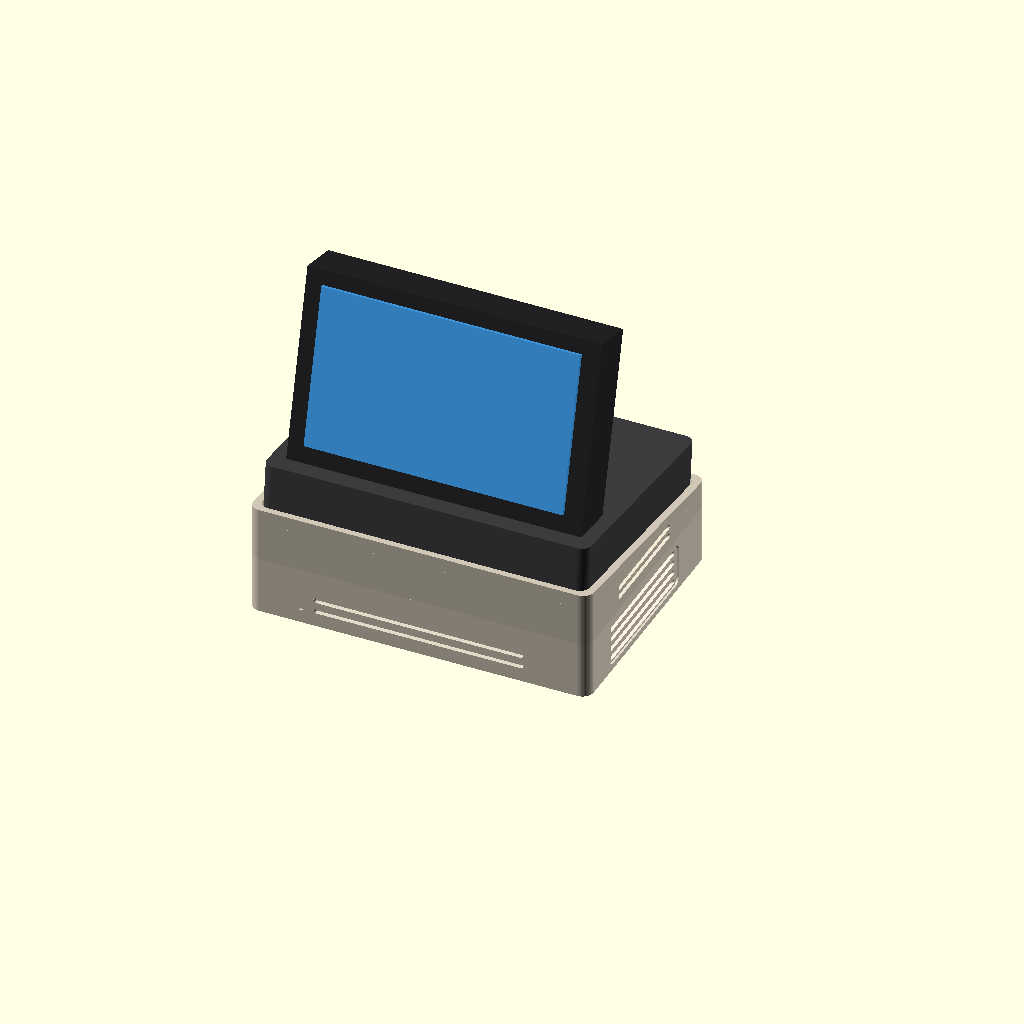
Cell 1 — every parameter at its default value.
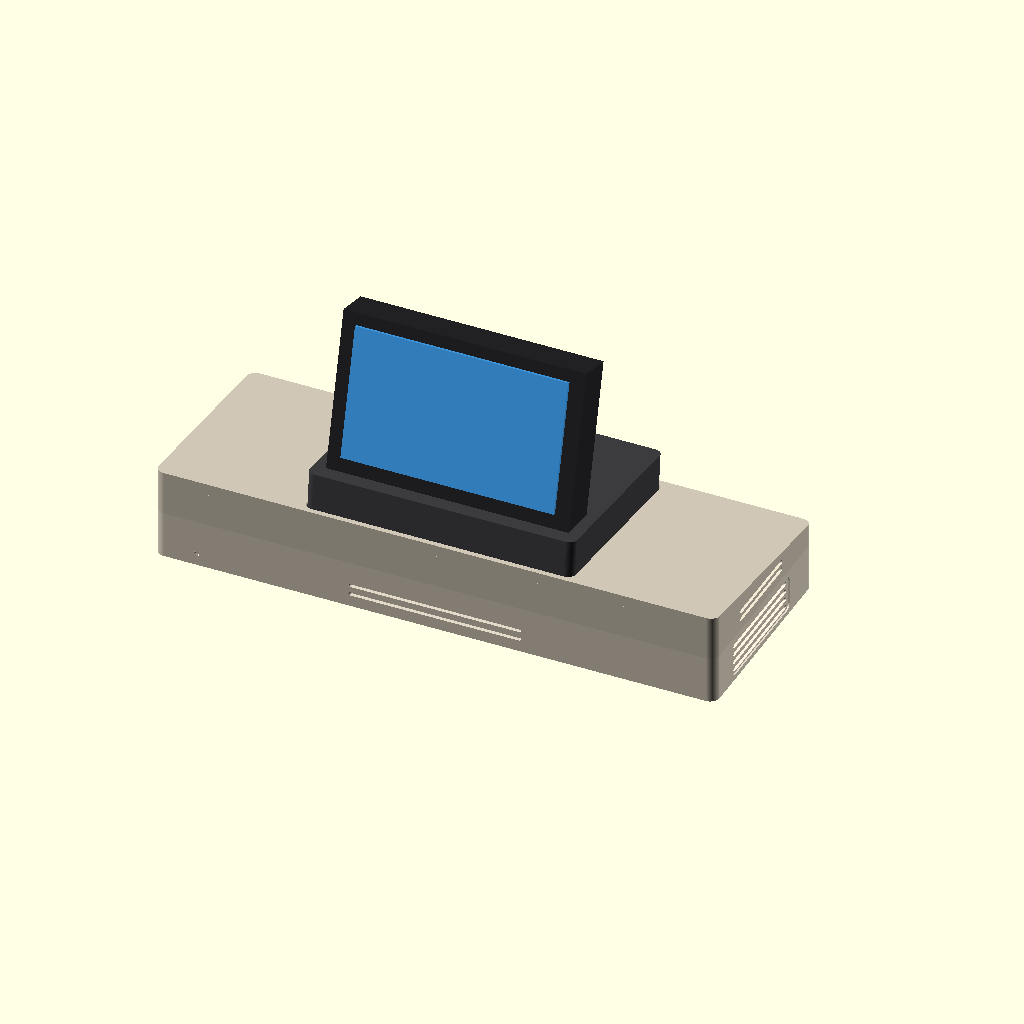
Cell 2: case_w = 208 (everything else at default).
All cells are drawn from the same view direction (rotation 55°, 0°, 25°, orthographic, colour scheme Cornfield), but the view is re-fitted for each cell, so position and scale can differ between cells as well as the parameter.
OpenSCAD source file cad_model/smartpc_case.scad:
// ====================================================================
// SmartPC Case for Orange Pi Zero 3W with Active Cooler + Hagibis 3.5" IPS
// Unified Master Model: 104 x 77 mm Footprint, 6-Degree Incline Lid
// EXACTLY 3 MODELS:
//   1. smartpc_base_style1_classic.stl (Top 1 Clean Mac SE)
//   2. smartpc_base_style1_deluxe.stl  (SE/30 Studio Edition)
//   3. smartpc_lid_incline6deg.stl     (6-Degree Solid Wedge Drop-In Cradle)
// ====================================================================

// --- PART SELECTION ---
// 0 = Full Assembly Preview Classic
// 1 = Base Style 1 Classic (Export STL)
// 2 = Base Style 1 Deluxe (Export STL)
// 3 = Top Lid Incline 6-Degree (Export STL)
// 4 = Full Assembly Preview Deluxe with Hagibis Dock
// 5 = Exploded Assembly View
part = 0;

$fn = 60;

// --- EXTERNAL ENCLOSURE DIMENSIONS (104 x 77 mm) ---
case_w = 104.0;      // Outer Width (mm) - slightly larger than Hagibis (99mm)
case_d = 77.0;       // Outer Depth (mm) - slightly larger than Hagibis (72mm)
base_h = 17.5;       // Bottom Base Height (mm)
corner_r = 3.5;      // External Corner Radius
wall_t = 2.4;        // Reinforced Shell Wall Thickness (> 1.2mm everywhere, min 1.6mm at rebate/scoop)
front_wall_t = 3.2;  // Reinforced Front Wall Thickness (min 1.6mm at deepest relief)
floor_t = 2.5;       // Reinforced Bottom Floor Thickness (min 1.3mm at countersinks, min 1.7mm at feet)

// --- HAGIBIS DOCK DROP-IN CRADLE & 6-DEGREE INCLINE SPECS ---
cradle_w = 99.6;     // Hagibis dock width (99.0 + 0.6mm tolerance)
cradle_d = 72.6;     // Hagibis dock depth (72.0 + 0.6mm tolerance)
cradle_r = 3.0;      // Hagibis corner radius
cradle_depth = 2.2;  // Perimeter retention lip height ("ad incastro")

tilt_angle = 6.0;    // 6.0 degrees incline
delta_z = case_d * tan(tilt_angle); // ~8.09 mm slope height difference

ceiling_t = 2.2;       // Solid floor thickness under Hagibis ("coperchio intero", > 1.2mm)
rear_inner_h = 4.0;    // Internal clearance above heatsink at rear
z_floor_rear = rear_inner_h + ceiling_t; // 6.2 mm
z_rim_rear = z_floor_rear + cradle_depth; // 8.4 mm

z_floor_front = z_floor_rear + delta_z;  // ~14.29 mm (Front is HIGHER than Rear)
z_rim_front = z_rim_rear + delta_z;      // ~16.49 mm

cradle_x = (case_w - cradle_w) / 2; // 2.2 mm perimeter retention rim (> 1.2mm)
cradle_y = (case_d - cradle_d) / 2; // 2.2 mm perimeter retention rim (> 1.2mm)

// --- BASE & LID REINFORCED INTERLOCKING JOINT (Zero Thin Walls >= 1.5mm) ---
reb_x = 1.6;        // Base female rebate side/rear outer rim wall (1.6mm > 1.5mm)
reb_y_front = 2.4;  // Base female rebate front rim wall (2.4mm > 1.5mm)
reb_depth = 2.5;    // Base female rebate depth (mm)

lip_x = 1.85;       // Lid male lip side/rear offset (0.25mm sliding clearance from 1.6mm rim)
lip_y_front = 2.65; // Lid male lip front offset (0.25mm sliding clearance from 2.4mm rim)
lip_t = 1.5;        // Reinforced solid male lip wall thickness (1.5mm >= 1.5mm DFM standard!)
lip_h = 2.2;        // Lid male lip height (slides 2.2mm into 2.5mm rebate, 0.3mm vertical clearance)

cav_x = lip_x + lip_t;             // 3.35mm - lid inner cavity starts flush with inside of male lip
cav_y_front = lip_y_front + lip_t; // 4.15mm - lid front cavity starts flush with inside of male lip

// --- ORANGE PI ZERO 3W & HEATSINK SPECS ---
pcb_w = 65.0;
pcb_d = 32.0;
pcb_t = 1.6;
heatsink_h = 11.8;  // Official aluminum heatsink + 2006 fan height
standoff_h = 3.5;   // Standoff height for bottom components clearance

// Board Placement (Rear-aligned for direct port accessibility)
// pcb_x = 14.0 aligns Orange Pi Zero 3W USB-C Video/DP port directly with Hagibis Dock Host port!
pcb_x = 14.0;
pcb_y = case_d - wall_t - pcb_d - 0.5; // Rear-aligned with wall

// 4x PCB Mounting Holes (58.0mm x 23.0mm spacing)
mount_holes = [
    [pcb_x + 3.5,  pcb_y + 4.5],   // Front-Left (GPIO side)
    [pcb_x + 61.5, pcb_y + 4.5],   // Front-Right (GPIO side)
    [pcb_x + 61.5, pcb_y + 27.5],  // Rear-Right (Ports side)
    [pcb_x + 3.5,  pcb_y + 27.5]   // Rear-Left (Ports side)
];

// Lid Fastening Posts (4 corners)
lid_posts = [
    [wall_t + 4.0, front_wall_t + 4.0],             // Front-Left
    [case_w - wall_t - 4.0, front_wall_t + 4.0],    // Front-Right
    [case_w - wall_t - 4.0, case_d - wall_t - 4.5], // Rear-Right
    [wall_t + 4.0, case_d - wall_t - 4.5]           // Rear-Left
];

// --- 2D & 3D GEOMETRY HELPERS ---
module rounded_rect_2d(x, y, r) {
    hull() {
        translate([r, r]) circle(r=r);
        translate([x - r, r]) circle(r=r);
        translate([x - r, y - r]) circle(r=r);
        translate([r, y - r]) circle(r=r);
    }
}

module rounded_box(x, y, z, r) {
    linear_extrude(height=z) rounded_rect_2d(x, y, r);
}

module front_cut(w, h, depth) {
    translate([0, depth/2 - 0.05, 0]) cube([w, depth + 0.1, h], center=true);
}

module horizontal_capsule_cut(length, height, depth) {
    translate([0, depth/2 - 0.05, 0])
    rotate([90, 0, 0])
    linear_extrude(height=depth + 0.1, center=true)
    hull() {
        translate([-length/2 + height/2, 0]) circle(d=height);
        translate([ length/2 - height/2, 0]) circle(d=height);
    }
}

module rounded_rect_slot(w, h, depth, r=2.0) {
    rotate([90, 0, 0])
    linear_extrude(height=depth, center=true)
    hull() {
        translate([-w/2 + r, -h/2 + r]) circle(r=r);
        translate([ w/2 - r, -h/2 + r]) circle(r=r);
        translate([ w/2 - r,  h/2 - r]) circle(r=r);
        translate([-w/2 + r,  h/2 - r]) circle(r=r);
    }
}

module capsule_slot_side(length, height, depth) {
    rotate([0, 90, 0])
    linear_extrude(height=depth, center=true)
    hull() {
        translate([0, -length/2 + height/2]) circle(d=height);
        translate([0,  length/2 - height/2]) circle(d=height);
    }
}

module side_carry_scoop(length_y, height_z, depth_x, r) {
    hull() {
        translate([0, -length_y/2 + r, -height_z/2 + r]) rotate([0, 90, 0]) cylinder(r=r, h=depth_x + 0.1, center=true);
        translate([0,  length_y/2 - r, -height_z/2 + r]) rotate([0, 90, 0]) cylinder(r=r, h=depth_x + 0.1, center=true);
        translate([0,  length_y/2 - r,  height_z/2 - r]) rotate([0, 90, 0]) cylinder(r=r, h=depth_x + 0.1, center=true);
        translate([0, -length_y/2 + r,  height_z/2 - r]) rotate([0, 90, 0]) cylinder(r=r, h=depth_x + 0.1, center=true);
    }
}

// ====================================================================
// MODULE: BASE COMMON CORE (Ports, Screws, Standoffs, Rebate)
// ====================================================================
module base_common_cutouts() {
    // Inner hollow cavity
    translate([wall_t, front_wall_t, floor_t])
        rounded_box(case_w - 2*wall_t, case_d - wall_t - front_wall_t, base_h + 1, corner_r - 1.0);

    // Female step rebate for lid male lip (1.6mm rim wall >= 1.5mm, 2.5mm deep)
    translate([reb_x, reb_y_front, base_h - reb_depth])
        rounded_box(case_w - 2*reb_x, case_d - reb_x - reb_y_front, reb_depth + 1, corner_r - 0.5);

    // --- REAR I/O PORTS ---
    // Correct physical orientation (Component & heatsink/fan side UP, ports facing REAR wall):
    // 1. Dual USB-C Bay: Power In (X=25.01mm) + DisplayPort Video Out (X=37.58mm)
    //    Aligned directly with Hagibis Dock Host Port!
    //    Continuous 28.0 x 8.2mm stadium bay + 30.4 x 9.8mm outer lead-in counterbore
    //    allows any standard USB-C cable overmolding to fit effortlessly and plug in flush.
    port_z = floor_t + standoff_h + pcb_t + 1.6; // 9.2mm (PCB connector centerline)
    usb_bay_x = (pcb_x + 11.01 + pcb_x + 23.58) / 2; // 31.30mm

    translate([usb_bay_x, case_d, port_z]) {
        rounded_rect_slot(w=28.0, h=8.2, depth=3*wall_t, r=2.0);
        rounded_rect_slot(w=30.4, h=9.8, depth=2.0, r=2.2);
    }

    // 2. Mini-HDMI Port (Center X = pcb_x + 52.60 = 66.60mm)
    //    15.0 x 8.2mm through-opening + 17.4 x 9.8mm outer lead-in counterbore
    translate([pcb_x + 52.60, case_d, port_z]) {
        rounded_rect_slot(w=15.0, h=8.2, depth=3*wall_t, r=2.0);
        rounded_rect_slot(w=17.4, h=9.8, depth=2.0, r=2.2);
    }

    // --- REAR EXHAUST VENTILATION (Thermal exhaust away from user) ---
    // Right exhaust bank (to the right of Mini-HDMI, X=84.0mm)
    // Ample solid margins: 4.45mm to Mini-HDMI, 4.95mm to rear-right lid pillar
    for (rz = [5.5, 9.0, 12.5]) {
        translate([84.0, case_d, rz])
            rotate([90, 0, 0])
            hull() {
                translate([-4.25, 0]) cylinder(d=1.5, h=3*wall_t, center=true);
                translate([ 4.25, 0]) cylinder(d=1.5, h=3*wall_t, center=true);
            }
    }

    // --- 2. PRECISION BOTTOM INTAKE GRILLE (Under CPU & Active Cooler) ---
    // Recessed intake bay (depth 0.4mm into 2.5mm floor -> 2.1mm floor remaining)
    translate([pcb_x + 8, pcb_y + 4, -0.6])
        rounded_box(pcb_w - 16, pcb_d - 8, 1.0, 2.0);
    // Staggered precision racetrack intake matrix (6 cols x 4 rows)
    // Webbing: 1.8mm between rows, 4.4mm between cols (exceeds 0.8mm limit)
    for (col = [0 : 5]) {
        for (row = [0 : 3]) {
            slot_x = pcb_x + 13.0 + col * 6.2;
            slot_y = pcb_y + 8.0 + row * 5.4 + (col % 2) * 1.5;
            translate([slot_x, slot_y, -1])
                hull() {
                    translate([0, -0.9, 0]) cylinder(d=1.8, h=floor_t + 2);
                    translate([0,  0.9, 0]) cylinder(d=1.8, h=floor_t + 2);
                }
        }
    }

    // PCB screw holes (M2.5 countersunk from bottom, 1.2mm depth -> 1.3mm floor remaining > 1.2mm)
    for (pos = mount_holes) {
        translate([pos[0], pos[1], -1]) {
            cylinder(d=2.8, h=floor_t + standoff_h + 2);
            cylinder(d=5.4, h=1.2 + 1);
        }
    }

    // Lid fastening screw holes (M2.5 countersunk from bottom)
    // Coaxial with rubber foot pockets (Apple/Mac style: rubber feet conceal screws flush!)
    // Completely eliminates the 0.08mm overlap warning (DFM Point B)
    for (pos = lid_posts) {
        translate([pos[0], pos[1], -1]) {
            cylinder(d=2.8, h=base_h + 2);
            cylinder(d=5.4, h=0.8 + 1.2 + 1);
        }
        // Concentric rubber foot pocket: diameter 8.5mm, depth 0.8mm
        translate([pos[0], pos[1], -0.1])
            cylinder(d=8.5, h=0.8 + 0.1);
    }
}

module base_internal_pillars() {
    // PCB Standoff pillars (OD 5.6mm, ID 2.8mm -> wall thickness 1.4mm > 1.2mm)
    for (pos = mount_holes) {
        difference() {
            translate([pos[0], pos[1], floor_t]) cylinder(d=5.6, h=standoff_h);
            translate([pos[0], pos[1], floor_t - 0.5]) cylinder(d=2.8, h=standoff_h + 1);
        }
    }

    // Lid screw pillars (OD 8.8mm, ID 2.8mm, stops exactly at rebate shelf base_h - reb_depth)
    // Solid 3.0mm wall fully encases 8.5mm foot pockets and eliminates 0.58mm thin floor warning (Cindy Flag A)
    for (pos = lid_posts) {
        difference() {
            translate([pos[0], pos[1], floor_t]) cylinder(d=8.8, h=base_h - reb_depth - floor_t);
            translate([pos[0], pos[1], floor_t - 0.5]) cylinder(d=2.8, h=base_h + 1);
        }
    }
}

// Module for Architectural Louvered Side Grille
module louvered_side_grille(side="left", length=40.0, num_slats=4) {
    x_pos = (side == "left") ? 0 : case_w;
    angle_dir = (side == "left") ? 35 : -35;
    slat_pitch = 3.2;
    slat_cut_w = 1.3;
    total_h = (num_slats - 1) * slat_pitch + slat_cut_w; // Fin thickness between slats = 1.32mm > 1.2mm

    translate([x_pos, case_d/2 - 2.0, 8.5]) {
        // Recessed shadow-line architectural bezel (depth 0.6mm into 2.4mm wall -> 1.8mm wall remaining)
        rotate([0, 90, 0])
            linear_extrude(height=1.2, center=true)
            hull() {
                r = 2.0;
                translate([-total_h/2 - 1.2 + r, -length/2 - 1.5 + r]) circle(r=r);
                translate([ total_h/2 + 1.2 - r, -length/2 - 1.5 + r]) circle(r=r);
                translate([ total_h/2 + 1.2 - r,  length/2 + 1.5 - r]) circle(r=r);
                translate([-total_h/2 - 1.2 + r,  length/2 + 1.5 - r]) circle(r=r);
            }

        // Louver slats angled 35 degrees downward through the wall thickness
        for (i = [0 : num_slats - 1]) {
            z_offset = -total_h/2 + slat_cut_w/2 + i * slat_pitch;
            translate([0, 0, z_offset])
                rotate([0, angle_dir, 0])
                rotate([0, 90, 0])
                hull() {
                    translate([0, -length/2 + 0.8]) cylinder(d=slat_cut_w, h=10, center=true);
                    translate([0,  length/2 - 0.8]) cylinder(d=slat_cut_w, h=10, center=true);
                }
        }
    }
}

// ====================================================================
// MODEL 1: BASE STYLE 1 CLASSIC (Mac SE Clean - Top 1)
// ====================================================================
module smartpc_base_style1_classic() {
    difference() {
        rounded_box(case_w, case_d, base_h, corner_r);
        base_common_cutouts();

        // Front Face: Solid Retro Sculpted Relief Grooves (Zero through-holes!)
        for (i = [0:1]) {
            translate([case_w/2, 0, 5.0 + i*3.5])
                horizontal_capsule_cut(length=64.0, height=1.5, depth=1.4);
        }
        // Apple-style status pip recess (depth 0.8mm into 3.2mm front wall -> 2.4mm wall remaining)
        translate([16.0, 0.4, 5.0]) {
            rotate([90, 0, 0]) cylinder(d=2.2, h=0.8, center=true);
        }

        // Flanks: Architectural Louvered Grilles (4 precision downward slats)
        louvered_side_grille(side="left", length=42.0, num_slats=4);
        louvered_side_grille(side="right", length=42.0, num_slats=4);
    }
    base_internal_pillars();
}

// ====================================================================
// MODEL 2: BASE STYLE 1 DELUXE (SE/30 Studio Edition)
// ====================================================================
module smartpc_base_style1_deluxe() {
    difference() {
        rounded_box(case_w, case_d, base_h, corner_r);
        base_common_cutouts();


        // Front Face: Apple Logo / Vintage Rainbow Plaque Recess (Left, blind relief depth 0.8mm -> 2.4mm wall remaining)
        translate([11.0, 0.4, 3.6]) {
            rotate([90, 0, 0]) cylinder(d1=3.6, d2=2.4, h=0.8, center=true);
        }
        translate([15.5, 0.4, 3.6]) {
            front_cut(w=2.0, h=2.0, depth=0.8);
        }

        // Acoustic Speaker Dimple Matrix (2x4)
        for (rx = [0:1]) {
            for (rz = [0:3]) {
                translate([21.0 + rx*2.6, 0.5, 4.0 + rz*2.3])
                    rotate([90, 0, 0])
                    cylinder(d1=1.5, d2=0.4, h=1.2, center=true);
            }
        }

        // Deluxe SuperDrive Bay Assembly (Upper Right)
        // Spacing engineered with solid bridges >= 1.6mm (Eliminates Flag A: 0.30mm)
        translate([60.0, 0, 12.4]) {
            front_cut(w=36.0, h=2.0, depth=1.0);
            translate([-2.0, 0, 0]) front_cut(w=28.0, h=0.7, depth=1.2);
            // Tactile Eject Button with Thumb Dish
            translate([22.0, 0, 0]) {
                front_cut(w=3.2, h=2.2, depth=1.0);
                translate([0, 0.4, 0]) rotate([90, 0, 0]) cylinder(d=1.6, h=0.8, center=true);
            }
            // Drive Activity LED Lens
            translate([26.0, 0, 0]) front_cut(w=1.6, h=1.2, depth=0.8);
            // Emergency Manual Eject Pinhole
            translate([29.2, 0, 0]) rotate([90, 0, 0]) cylinder(d=1.2, h=2.0, center=true);
        }

        // Typographic Nameplate Recess ("SmartPC / 30")
        translate([60.0 - 4.0, 0, 9.6]) front_cut(w=34.0, h=1.6, depth=0.7);

        // Snow White Horizontal Ribs (3 lower ribs)
        for (i = [0:2]) {
            translate([60.0, 0, 3.2 + i*2.0])
                horizontal_capsule_cut(length=60.0, height=1.2, depth=1.4);
        }

        // Flanks: Ergonomic Recessed Carry Scoops with 3 Robust Angled Louvers
        // Scoop depth 0.6mm into 2.4mm wall -> 1.8mm wall remaining (> 1.5mm)
        // Louver fin thickness = 1.75mm solid resin (> 1.5mm DFM standard, Eliminates Flag B: 0.60mm)
        // Left Flank
        translate([0.3, case_d/2 - 2.0, 8.5])
            side_carry_scoop(length_y=46.0, height_z=12.0, depth_x=0.6, r=2.5);
        for (i = [-1, 0, 1]) {
            translate([0, case_d/2 - 2.0, 8.5 + i * 3.6])
                rotate([0, 35, 0])
                rotate([0, 90, 0])
                hull() {
                    translate([0, -15.0]) cylinder(d=1.2, h=3*wall_t, center=true);
                    translate([0,  15.0]) cylinder(d=1.2, h=3*wall_t, center=true);
                }
        }
        // Right Flank
        translate([case_w - 0.3, case_d/2 - 2.0, 8.5])
            side_carry_scoop(length_y=46.0, height_z=12.0, depth_x=0.6, r=2.5);
        for (i = [-1, 0, 1]) {
            translate([case_w, case_d/2 - 2.0, 8.5 + i * 3.6])
                rotate([0, -35, 0])
                rotate([0, 90, 0])
                hull() {
                    translate([0, -15.0]) cylinder(d=1.2, h=3*wall_t, center=true);
                    translate([0,  15.0]) cylinder(d=1.2, h=3*wall_t, center=true);
                }
        }
    }
    base_internal_pillars();
}

// ====================================================================
// MODEL 3: TOP LID 6-DEGREE INCLINE (Universal for Classic & Deluxe)
// (Solid Continuous Floor "Coperchio Intero" + Drop-In Cradle + Upper Vents)
// ====================================================================
module smartpc_lid_incline6deg() {
    difference() {
        union() {
            difference() {
                union() {
                    // 1. Main outer wedge body
                    intersection() {
                        rounded_box(case_w, case_d, z_rim_front + 10, corner_r);
                        
                        // Sloped cutting plane: Front (Y=0) is at z_rim_front, sloping down by 6 deg towards rear
                        translate([0, 0, z_rim_front])
                            rotate([-tilt_angle, 0, 0])
                            translate([-10, -10, -100])
                            cube([case_w + 20, case_d * 2, 100]);
                    }

                    // 2. Male alignment lip (slides 2.2mm down into base female rebate, solid 1.5mm wall >= 1.5mm)
                    // Eliminates the 0.60mm thin wall warning (DFM Point A)
                    translate([lip_x, lip_y_front, -lip_h])
                        difference() {
                            rounded_box(case_w - 2*lip_x, case_d - lip_x - lip_y_front, lip_h + 0.1, corner_r - 0.8);
                            translate([lip_t, lip_t, -0.5])
                                rounded_box(case_w - 2*lip_x - 2*lip_t, case_d - lip_x - lip_y_front - 2*lip_t, lip_h + 1, corner_r - 1.5);
                        }
                }

                // --- SUBTRACTIONS ---

                // 3. Hagibis Drop-In Cradle Pocket (2.2mm deep retention rim, perfectly fitted)
                translate([0, 0, z_rim_front])
                    rotate([-tilt_angle, 0, 0])
                    translate([cradle_x, cradle_y / cos(tilt_angle), -cradle_depth])
                    rounded_box(cradle_w, cradle_d / cos(tilt_angle), cradle_depth + 10, cradle_r);

                // 4. Internal Component Cavity: smooth continuous 1.5mm male lip into 3.35mm outer wall
                translate([cav_x, cav_y_front, 0.0])
                    intersection() {
                        rounded_box(case_w - 2*cav_x, case_d - cav_x - cav_y_front, 50, corner_r - 1.0);
                        
                        translate([-cav_x, -cav_y_front, z_rim_front - cradle_depth - ceiling_t])
                            rotate([-tilt_angle, 0, 0])
                            translate([-10, -10, -100])
                            cube([case_w + 20, case_d * 2, 100]);
                    }
            }

            // 5. Internal Corner Screw Bosses (Solid pillars anchoring directly to ceiling!)
            intersection() {
                for (pos = lid_posts) {
                    translate([pos[0], pos[1], -lip_h])
                        cylinder(d=6.5, h=z_rim_front + 5);
                }
                
                translate([0, 0, z_rim_front - cradle_depth - ceiling_t + 0.1])
                    rotate([-tilt_angle, 0, 0])
                    translate([-10, -10, -100])
                    cube([case_w + 20, case_d * 2, 100]);
            }
        }

        // 6. Upper Flank Ventilation Slats (2 matching slim louvers on each side, fin = 1.32mm)
        for (i = [0 : 1]) {
            // Left Flank (Cutter h=18.0mm cleanly penetrates 3.35mm wall, eliminates Cindy 0.32mm thin skin)
            translate([0, case_d/2 - 2.0, 4.2 + i * 3.0])
                rotate([0, 35, 0])
                rotate([0, 90, 0])
                hull() {
                    translate([0, -16.0]) cylinder(d=1.3, h=18.0, center=true);
                    translate([0,  16.0]) cylinder(d=1.3, h=18.0, center=true);
                }
            // Right Flank
            translate([case_w, case_d/2 - 2.0, 4.2 + i * 3.0])
                rotate([0, -35, 0])
                rotate([0, 90, 0])
                hull() {
                    translate([0, -16.0]) cylinder(d=1.3, h=18.0, center=true);
                    translate([0,  16.0]) cylinder(d=1.3, h=18.0, center=true);
                }
        }

        // 7. Upper Rear Exhaust Slat (Single wide slot at Z=2.4mm, leaves >3.1mm solid roof material)
        translate([52.0, case_d, 2.4])
            rotate([90, 0, 0])
            hull() {
                translate([-18.0, 0]) cylinder(d=1.4, h=18.0, center=true);
                translate([ 18.0, 0]) cylinder(d=1.4, h=18.0, center=true);
            }

        // 8. Blind Screw Pilot Holes for M2.5 (No holes on top surface!)
        // Front posts (taller): hole depth 7.5mm (stops at Z=4.5, ceiling is at Z=11.5)
        for (i = [0, 1]) {
            pos = lid_posts[i];
            translate([pos[0], pos[1], -lip_h - 0.5])
                cylinder(d=2.3, h=7.5);
        }
        // Rear posts (shorter): hole depth 4.2mm (stops at Z=1.2, ceiling is at Z=3.5)
        for (i = [2, 3]) {
            pos = lid_posts[i];
            translate([pos[0], pos[1], -lip_h - 0.5])
                cylinder(d=2.3, h=4.2);
        }
    }
}

// ====================================================================
// MOCKUP OF HAGIBIS 3.5" IPS DOCK
// ====================================================================
module hagibis_dock_mockup() {
    translate([cradle_x + 0.3, cradle_y + 0.3, base_h + z_rim_front - cradle_depth])
        rotate([-tilt_angle, 0, 0]) {
            // Main dark gray dock body
            color("#3E3E42") rounded_box(99.0, 72.0, 15.0, 3.0);
            // Upright monitor frame tilted slightly back
            color("#252528")
                translate([4.5, 6.0, 15.0])
                rotate([-8.0, 0, 0])
                cube([90.0, 14.0, 58.0]);
            // IPS Screen glass
            color("#42A5F5")
                translate([10.0, 5.0, 21.0])
                rotate([-8.0, 0, 0])
                cube([79.0, 1.2, 48.0]);
        }
}

// ====================================================================
// RENDER SELECTION
// ====================================================================
if (part == 0) {
    // Full Assembly: Classic Base + 6-deg Incline Lid + Hagibis Dock
    color("#E3D9C8") smartpc_base_style1_classic();
    color("#D9CFBD") translate([0, 0, base_h]) smartpc_lid_incline6deg();
    hagibis_dock_mockup();
}
else if (part == 1) {
    // STL Export: Base Style 1 Classic (Print flat on bed)
    smartpc_base_style1_classic();
}
else if (part == 2) {
    // STL Export: Base Style 1 Deluxe (Print flat on bed)
    smartpc_base_style1_deluxe();
}
else if (part == 3) {
    // STL Export: Top Lid Incline 6-Degree (Print flat on bed)
    smartpc_lid_incline6deg();
}
else if (part == 4) {
    // Full Assembly: Deluxe Base + 6-deg Incline Lid + Hagibis Dock
    color("#E3D9C8") smartpc_base_style1_deluxe();
    color("#D9CFBD") translate([0, 0, base_h]) smartpc_lid_incline6deg();
    hagibis_dock_mockup();
}
else if (part == 5) {
    // Exploded View
    color("#E3D9C8") smartpc_base_style1_classic();
    color("#D9CFBD") translate([0, 0, base_h + 22]) smartpc_lid_incline6deg();
    translate([0, 0, 42]) hagibis_dock_mockup();
}
Parameter table extracted from the source (name, type, default, range or options):
part: number, default 0
case_w: number, default 104
case_d: number, default 77
base_h: number, default 17.5
corner_r: number, default 3.5
wall_t: number, default 2.4
front_wall_t: number, default 3.2
floor_t: number, default 2.5
cradle_w: number, default 99.6
cradle_d: number, default 72.6
cradle_r: number, default 3
cradle_depth: number, default 2.2
tilt_angle: number, default 6
ceiling_t: number, default 2.2
rear_inner_h: number, default 4
reb_x: number, default 1.6
reb_y_front: number, default 2.4
reb_depth: number, default 2.5
lip_x: number, default 1.85
lip_y_front: number, default 2.65
lip_t: number, default 1.5
lip_h: number, default 2.2
pcb_w: number, default 65
pcb_d: number, default 32
pcb_t: number, default 1.6
heatsink_h: number, default 11.8
standoff_h: number, default 3.5
pcb_x: number, default 14
